Image classification data set "Data" (ptatien0307/detect_disease_on_durian_leaf on GitHub). Class labels (3): binh thuong, chay la, dom trang.

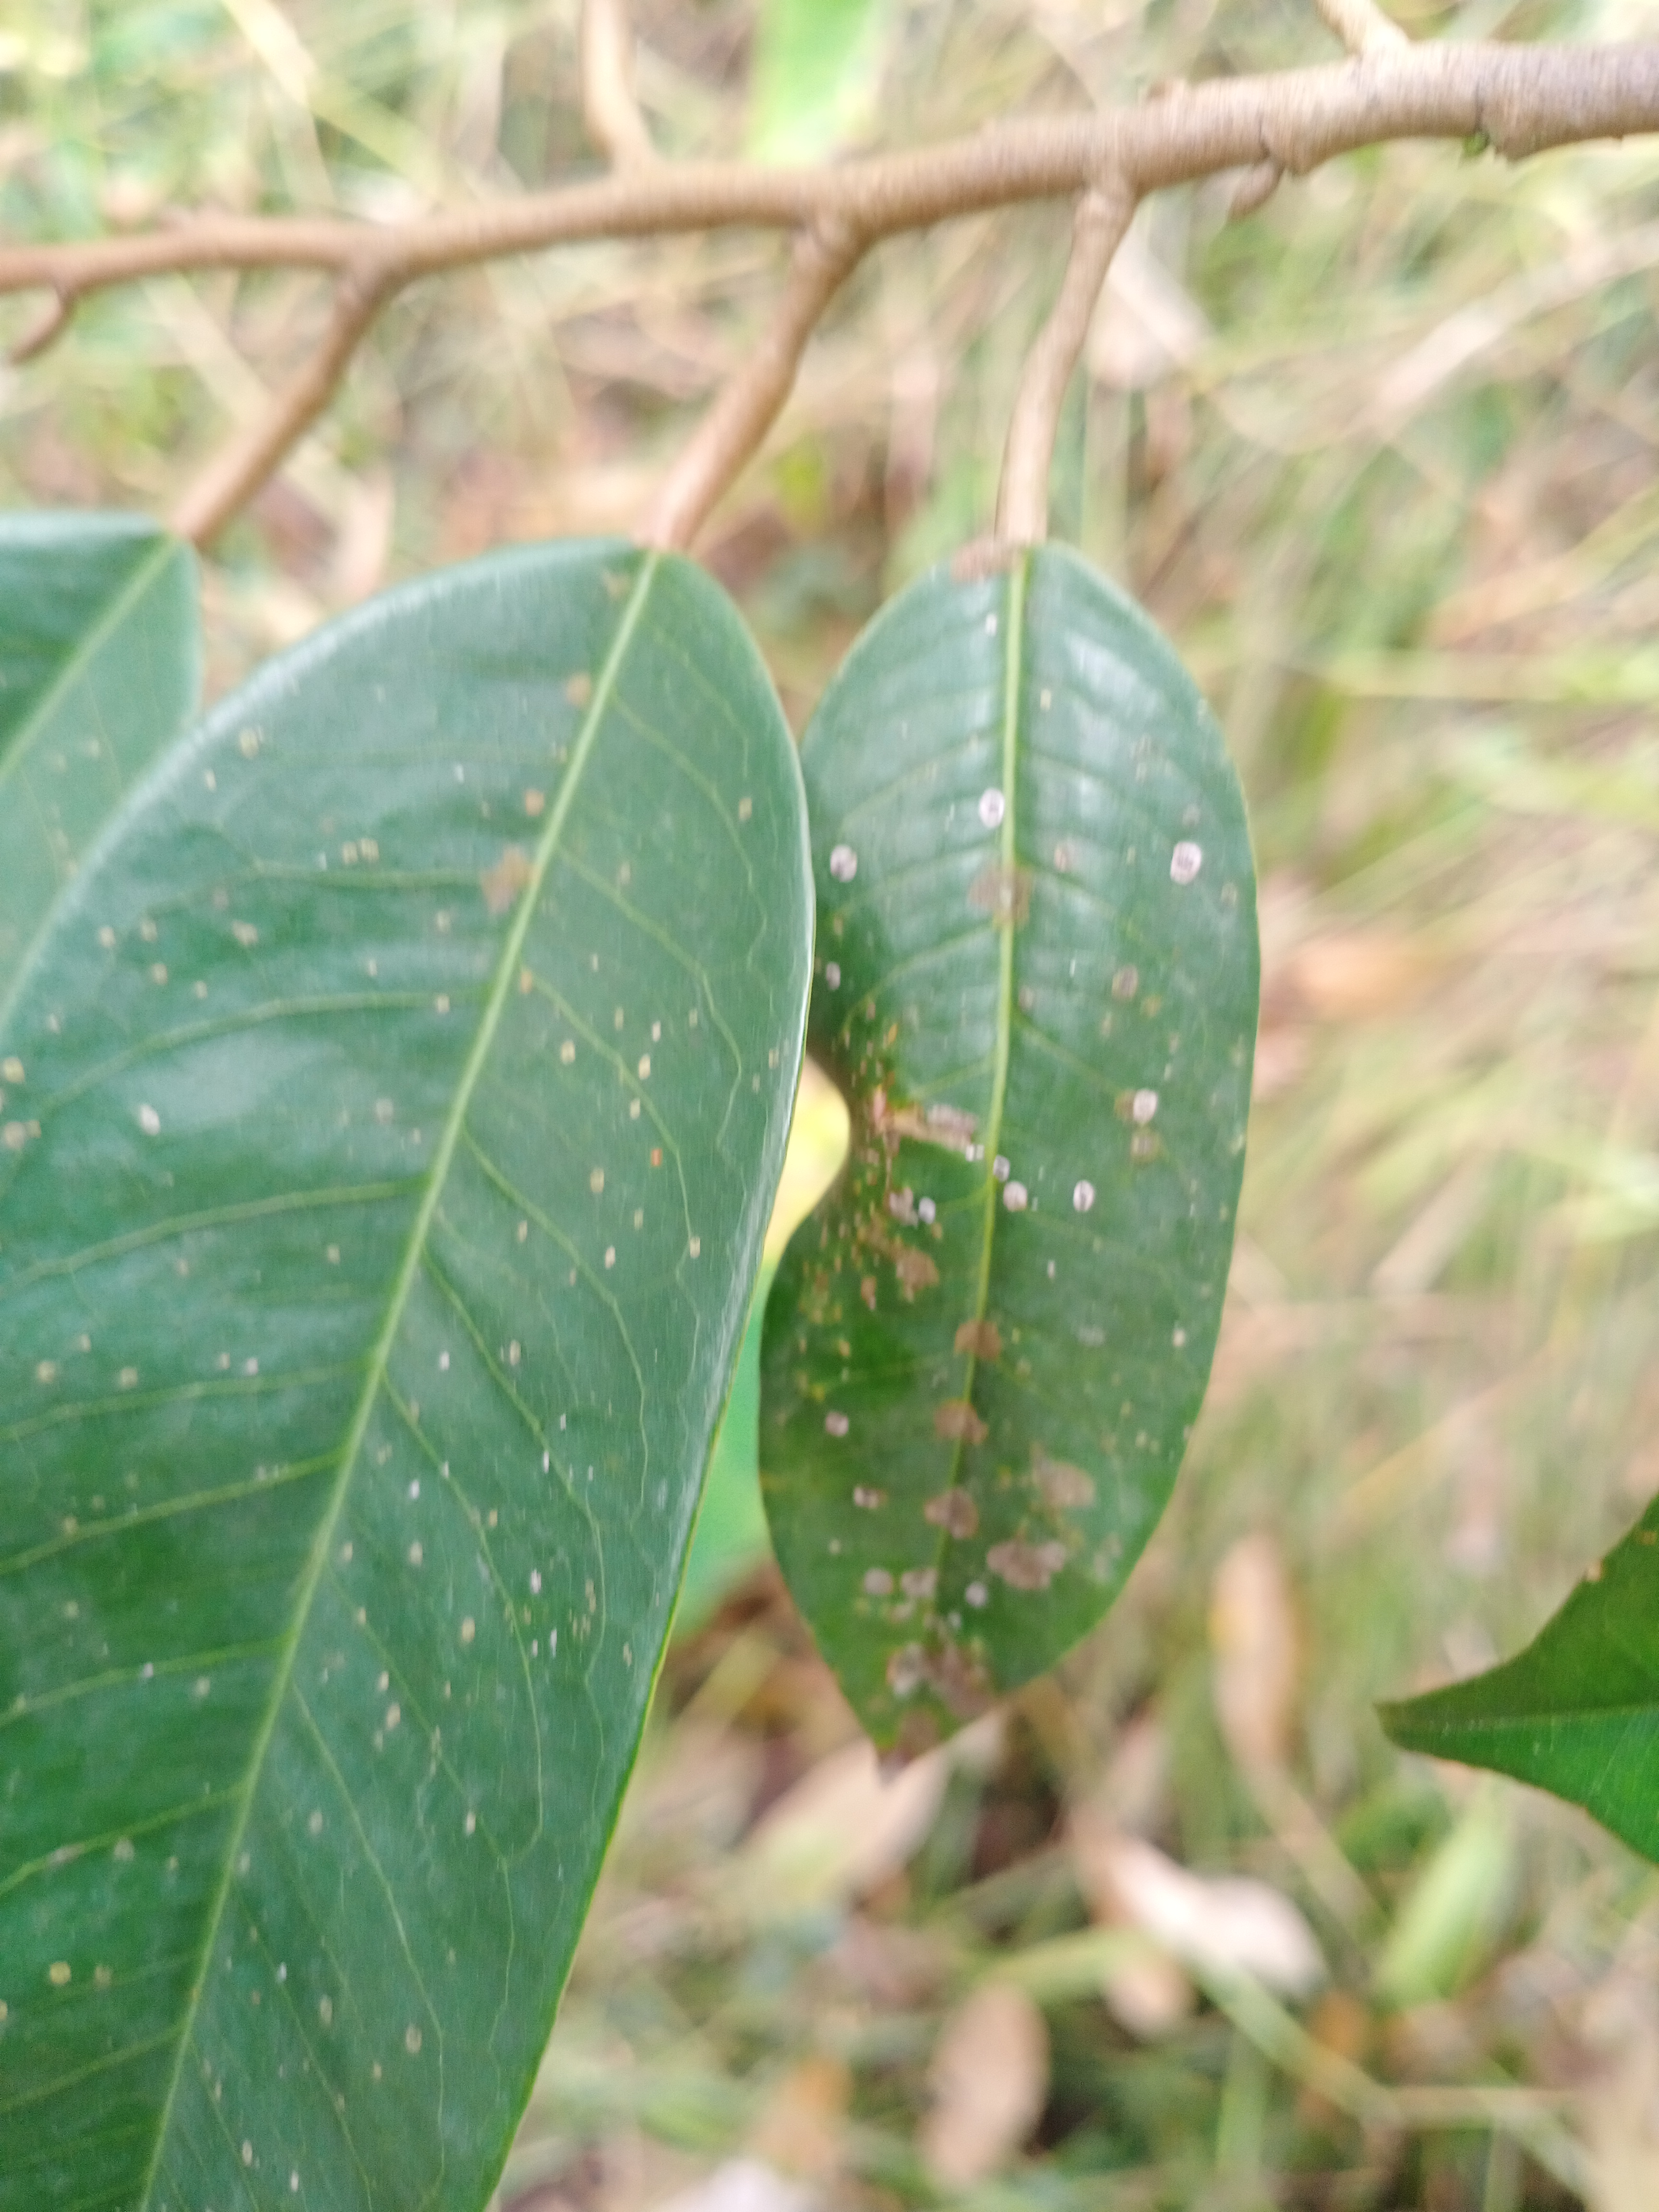
Label: dom trang

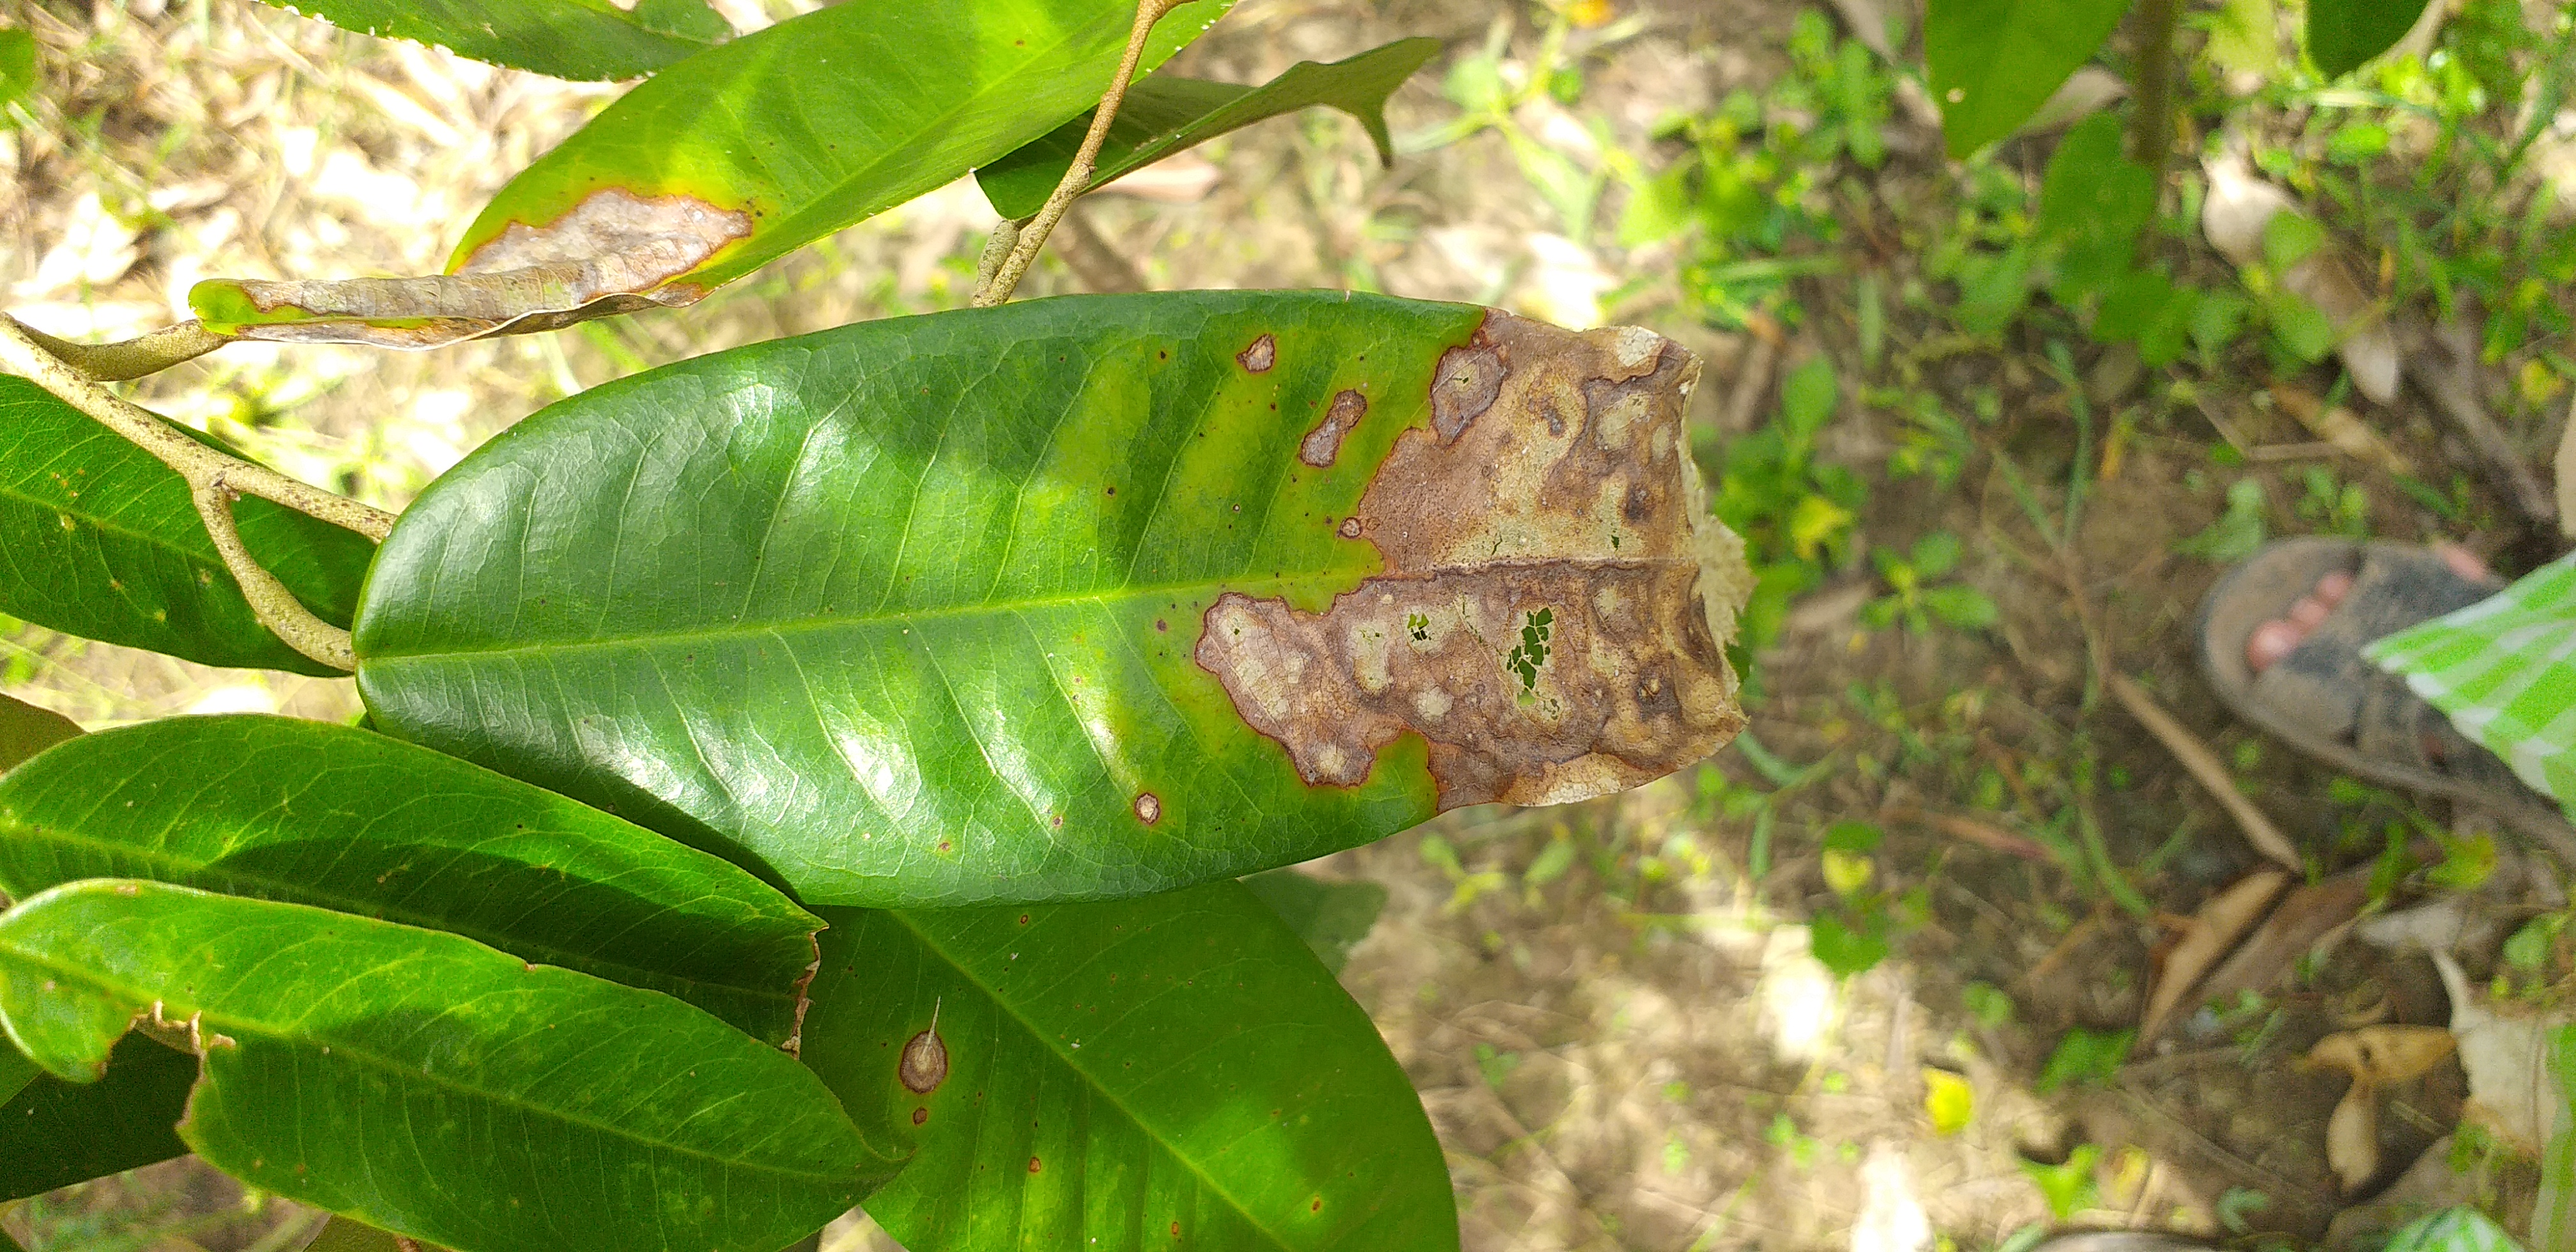
Label: chay la

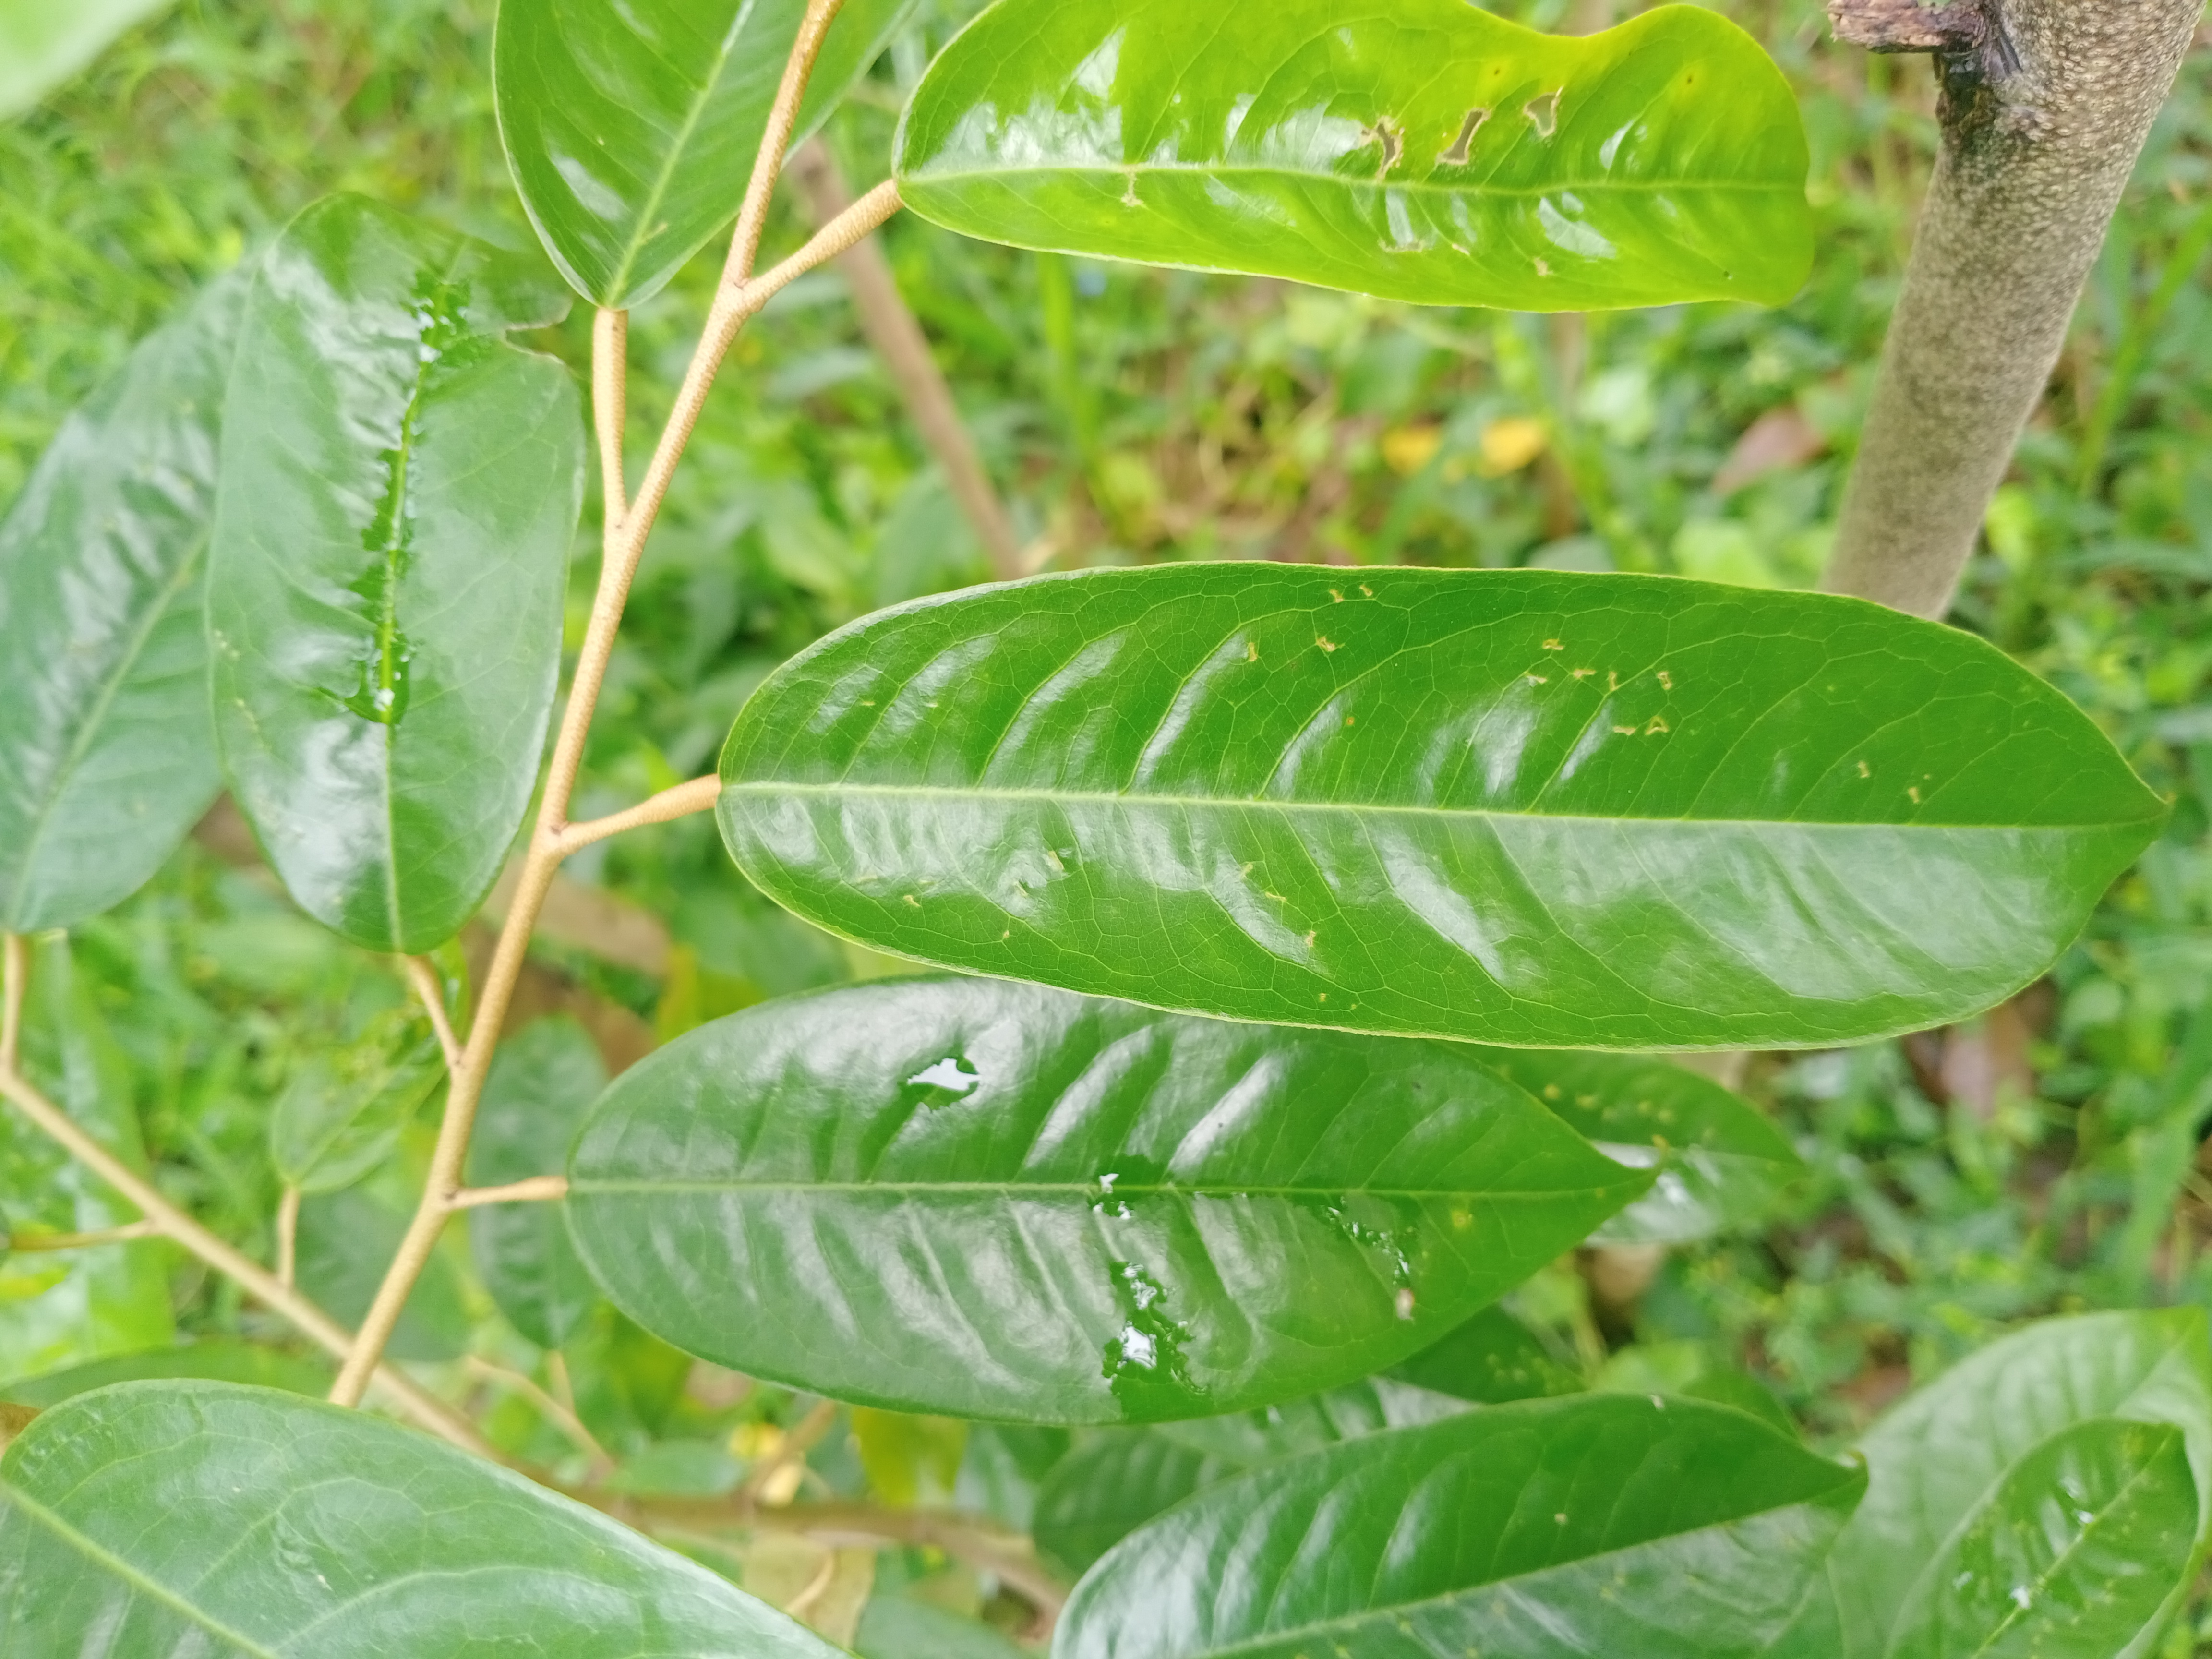
Label: binh thuong

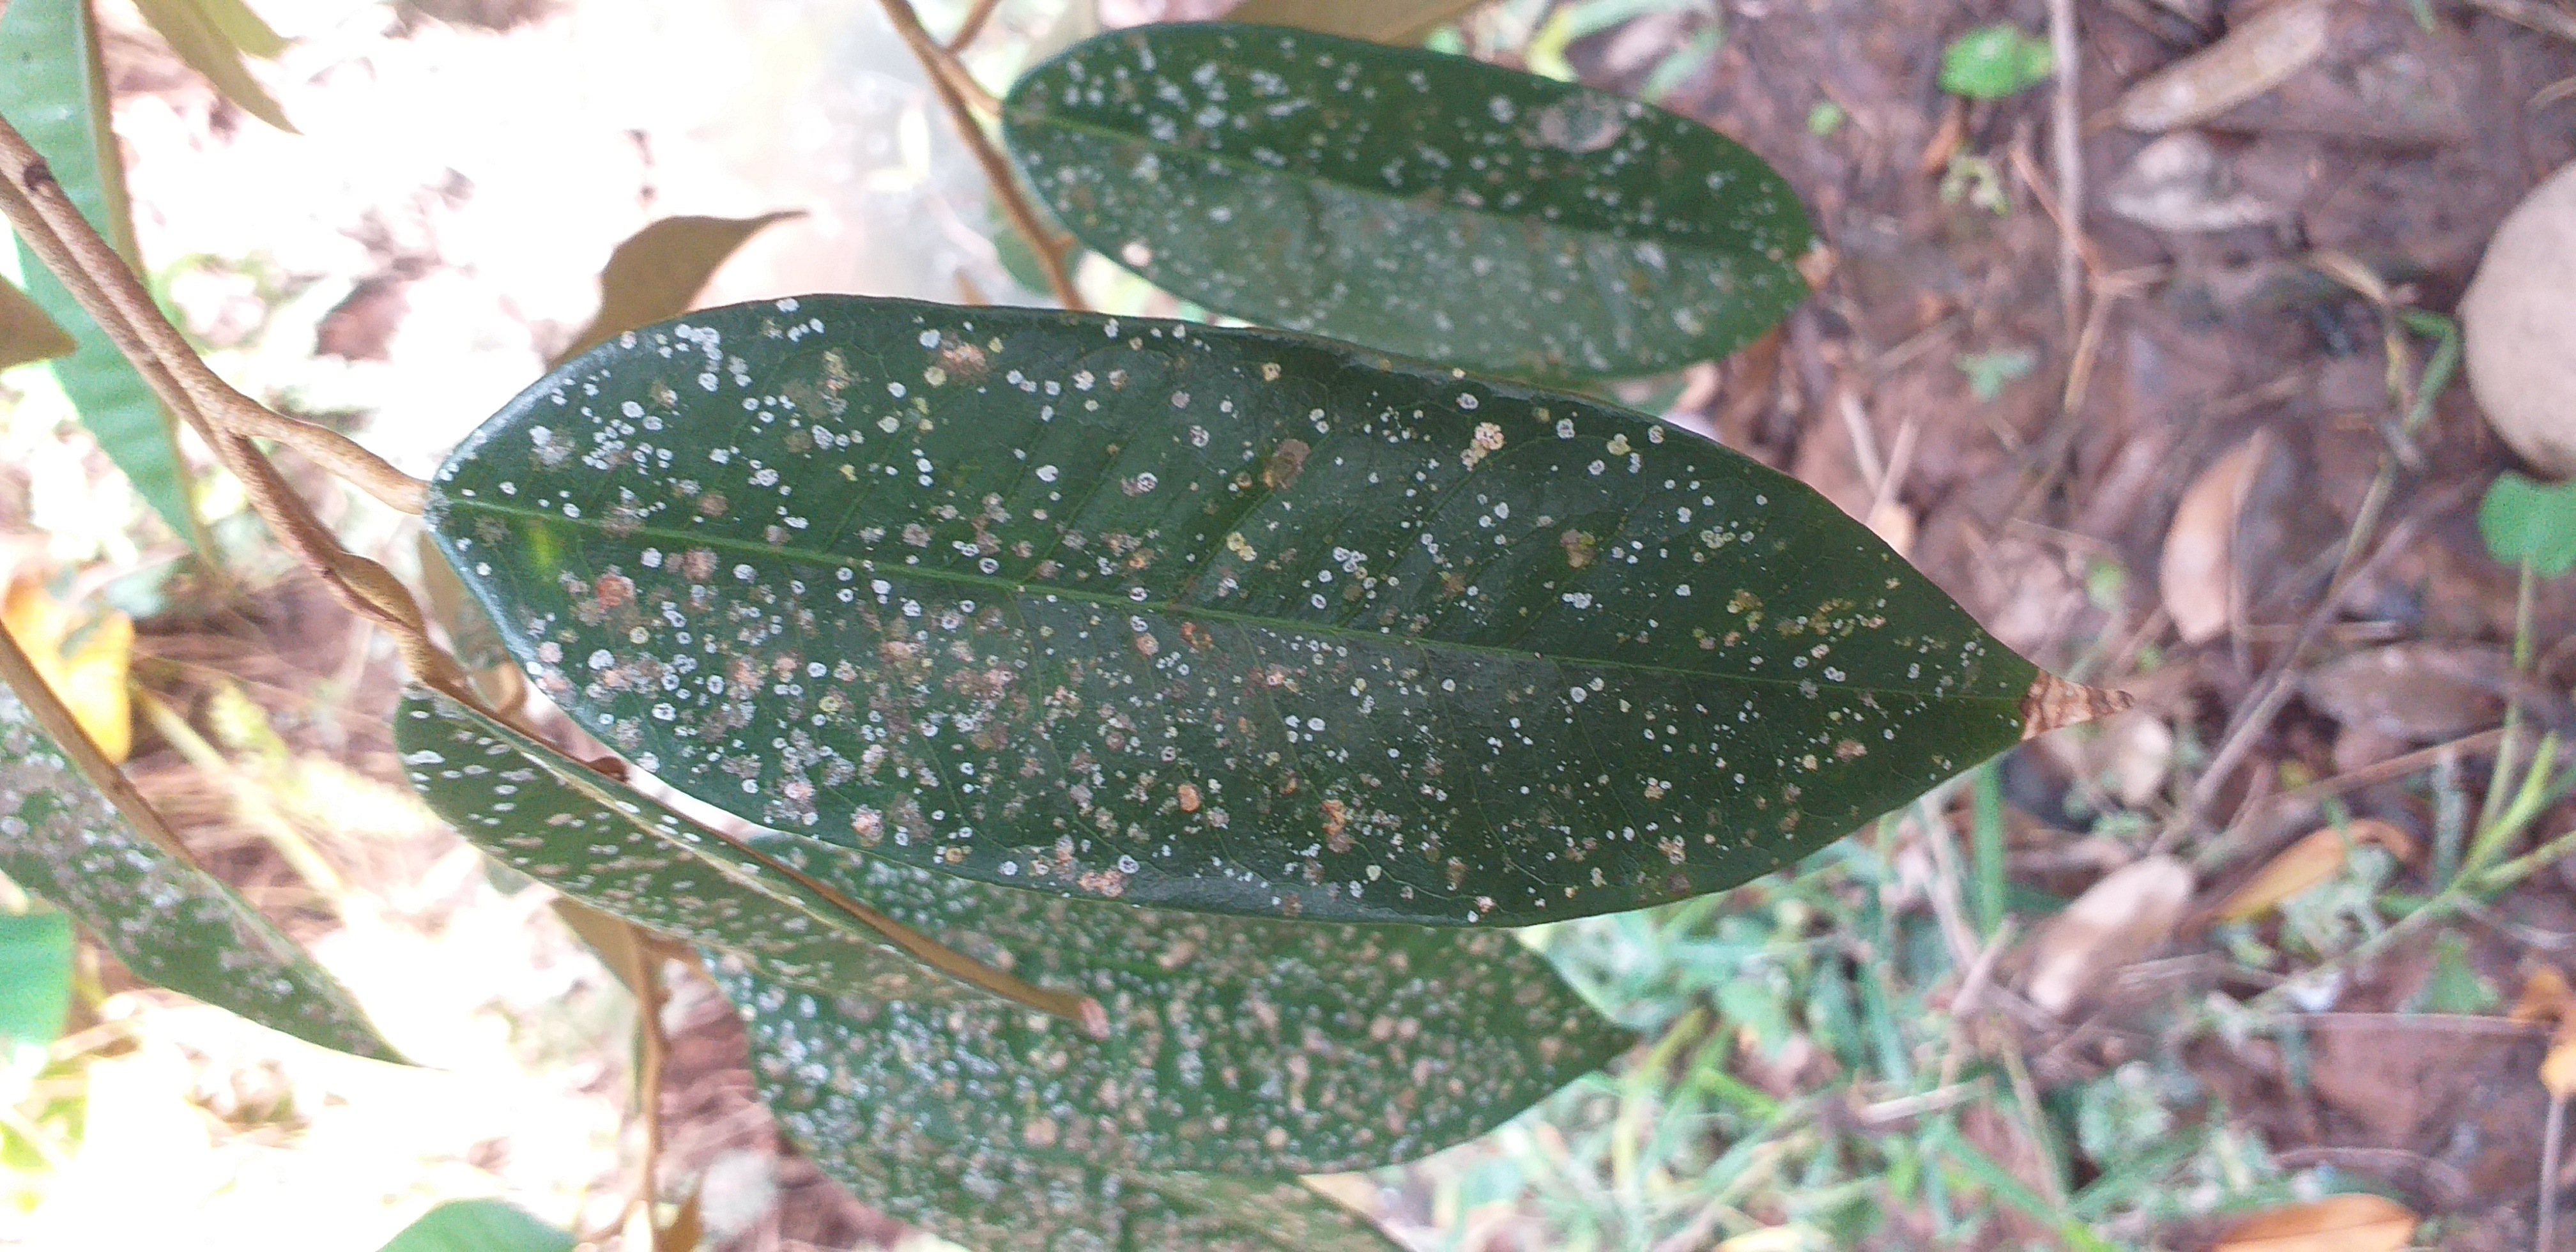
Label: dom trang

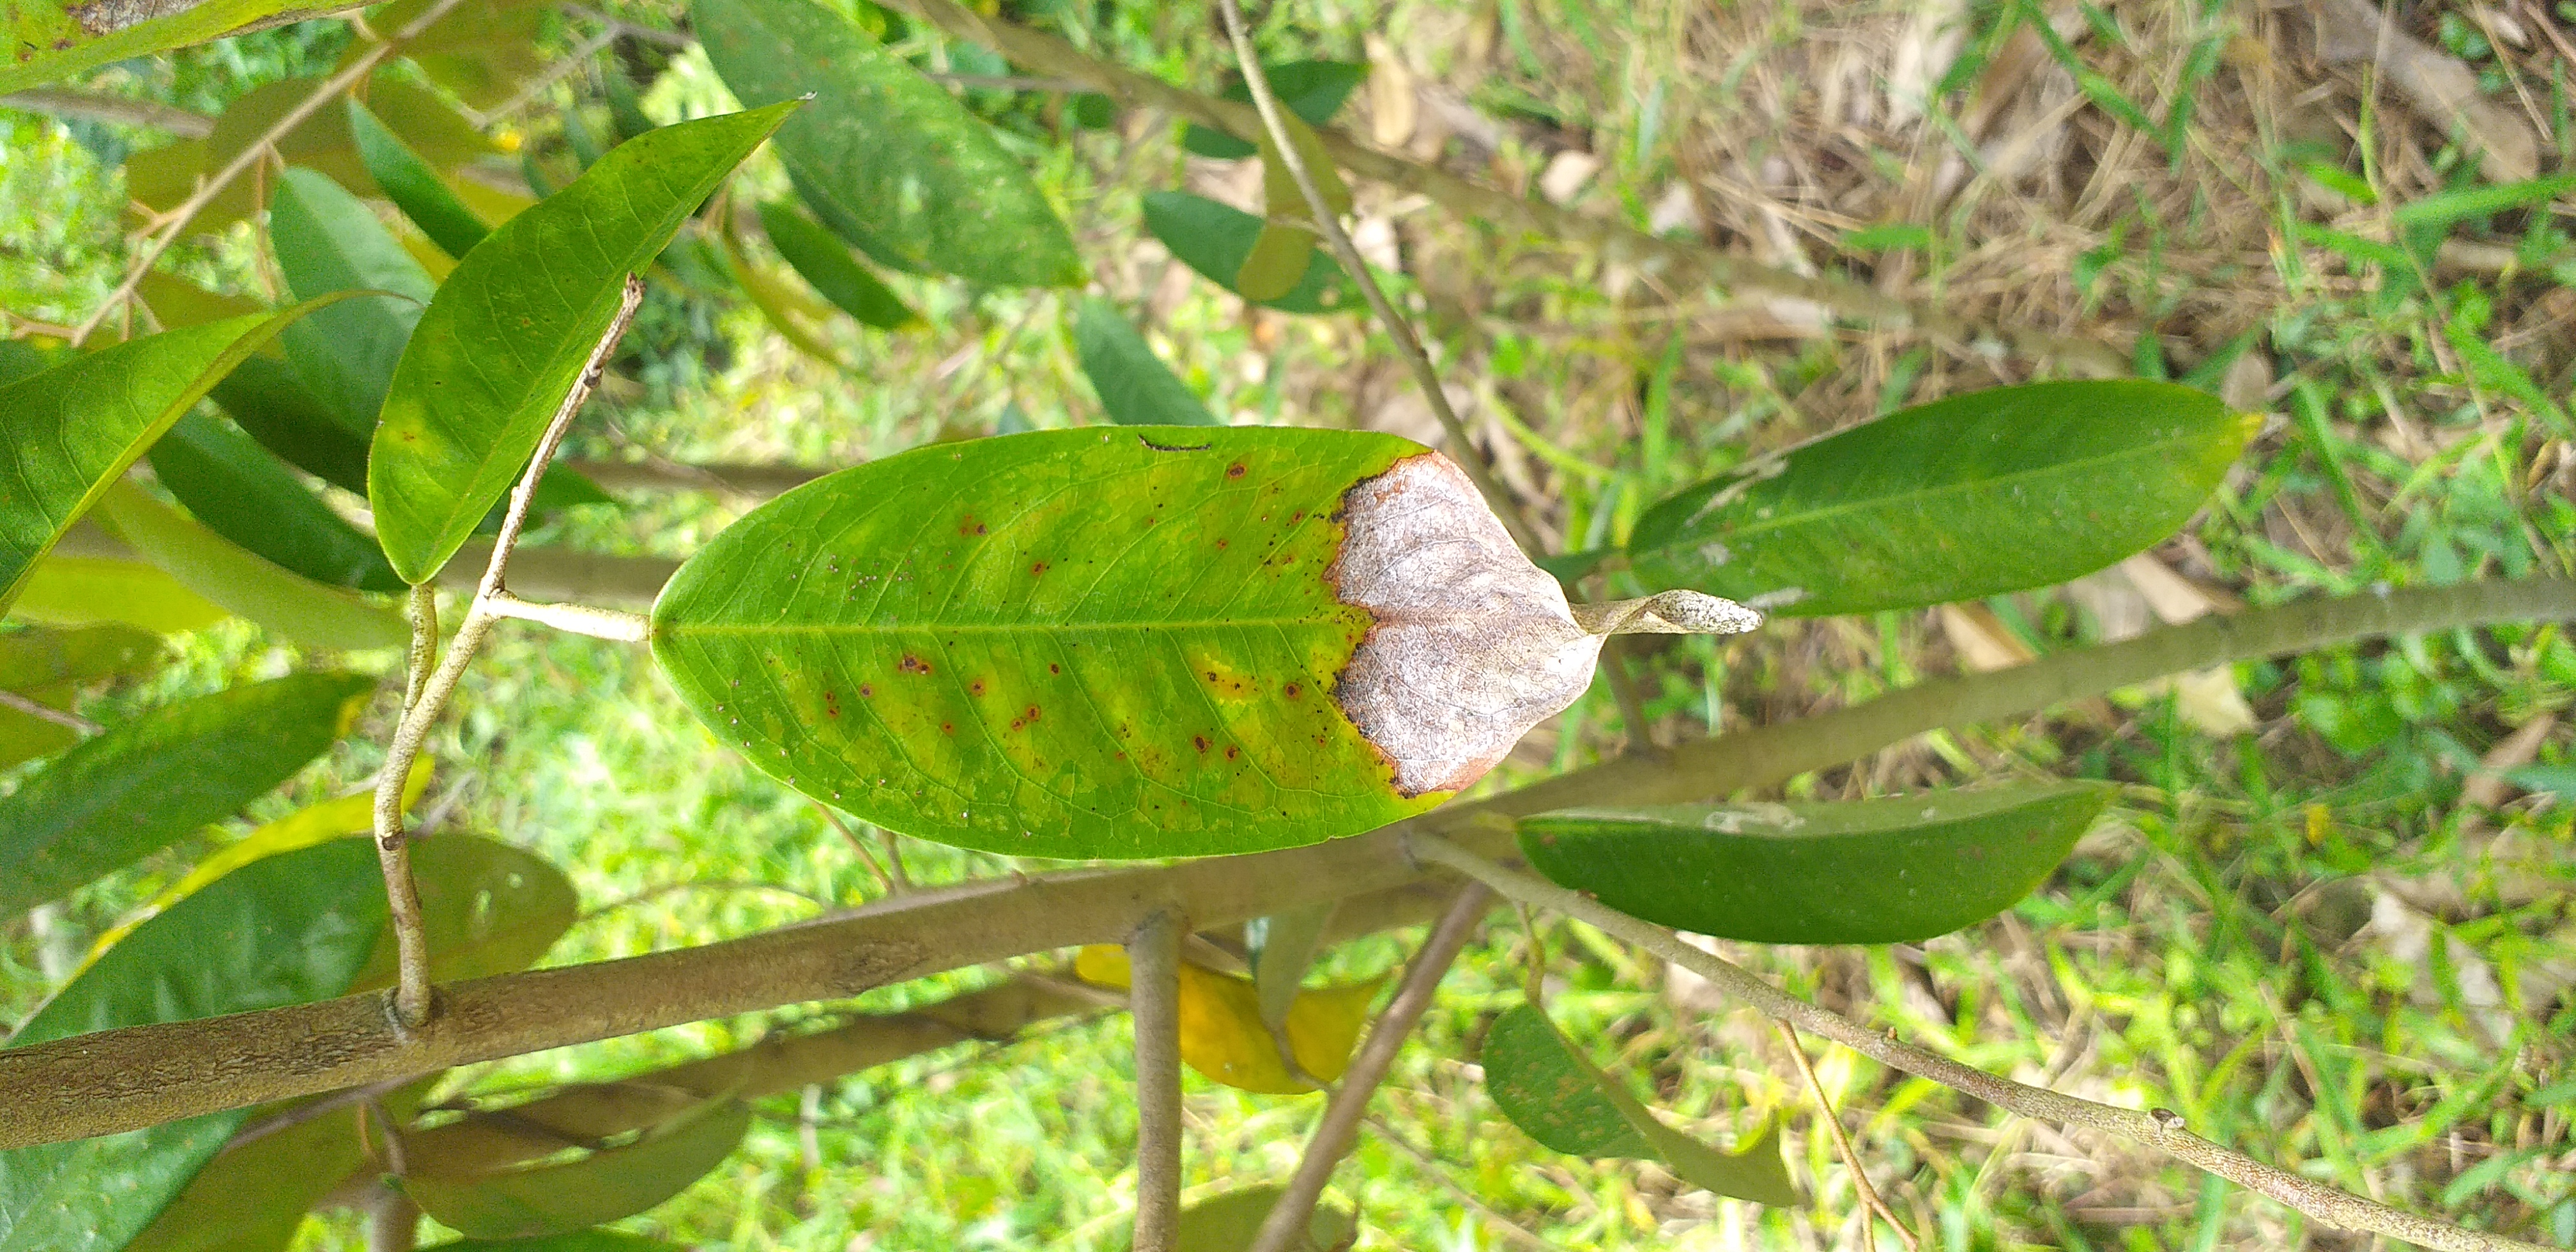
Label: chay la

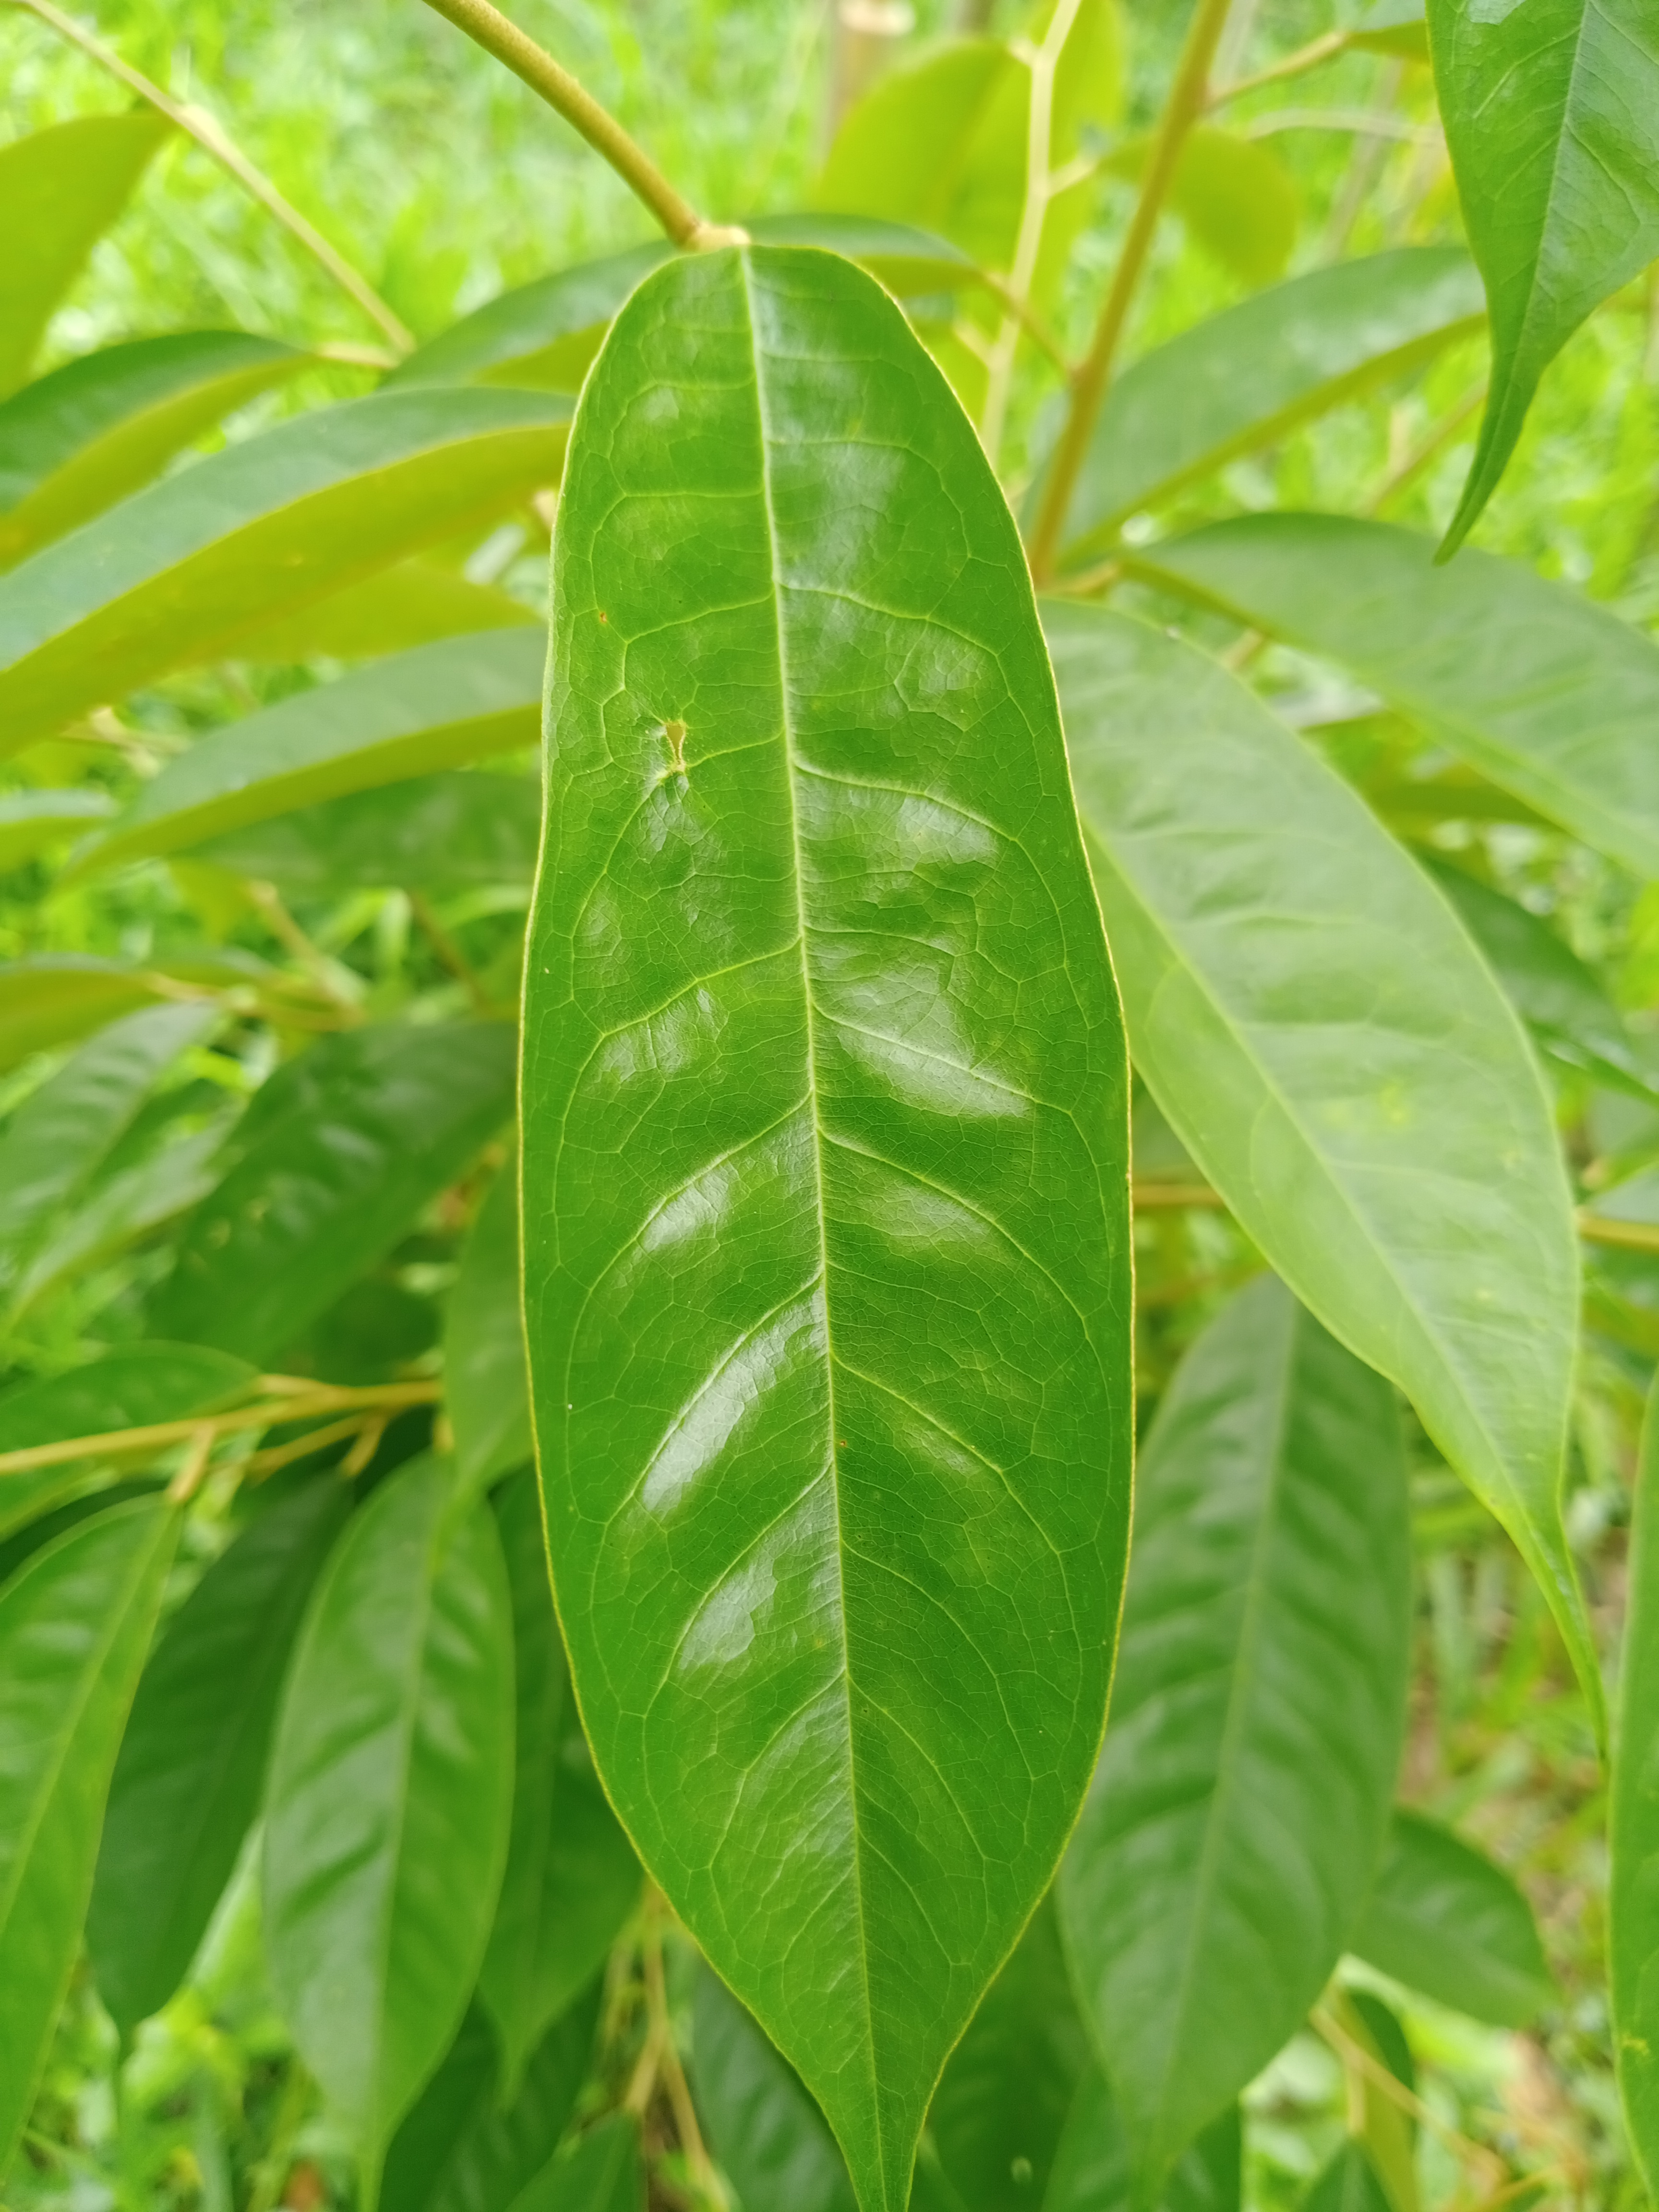
Label: binh thuong
